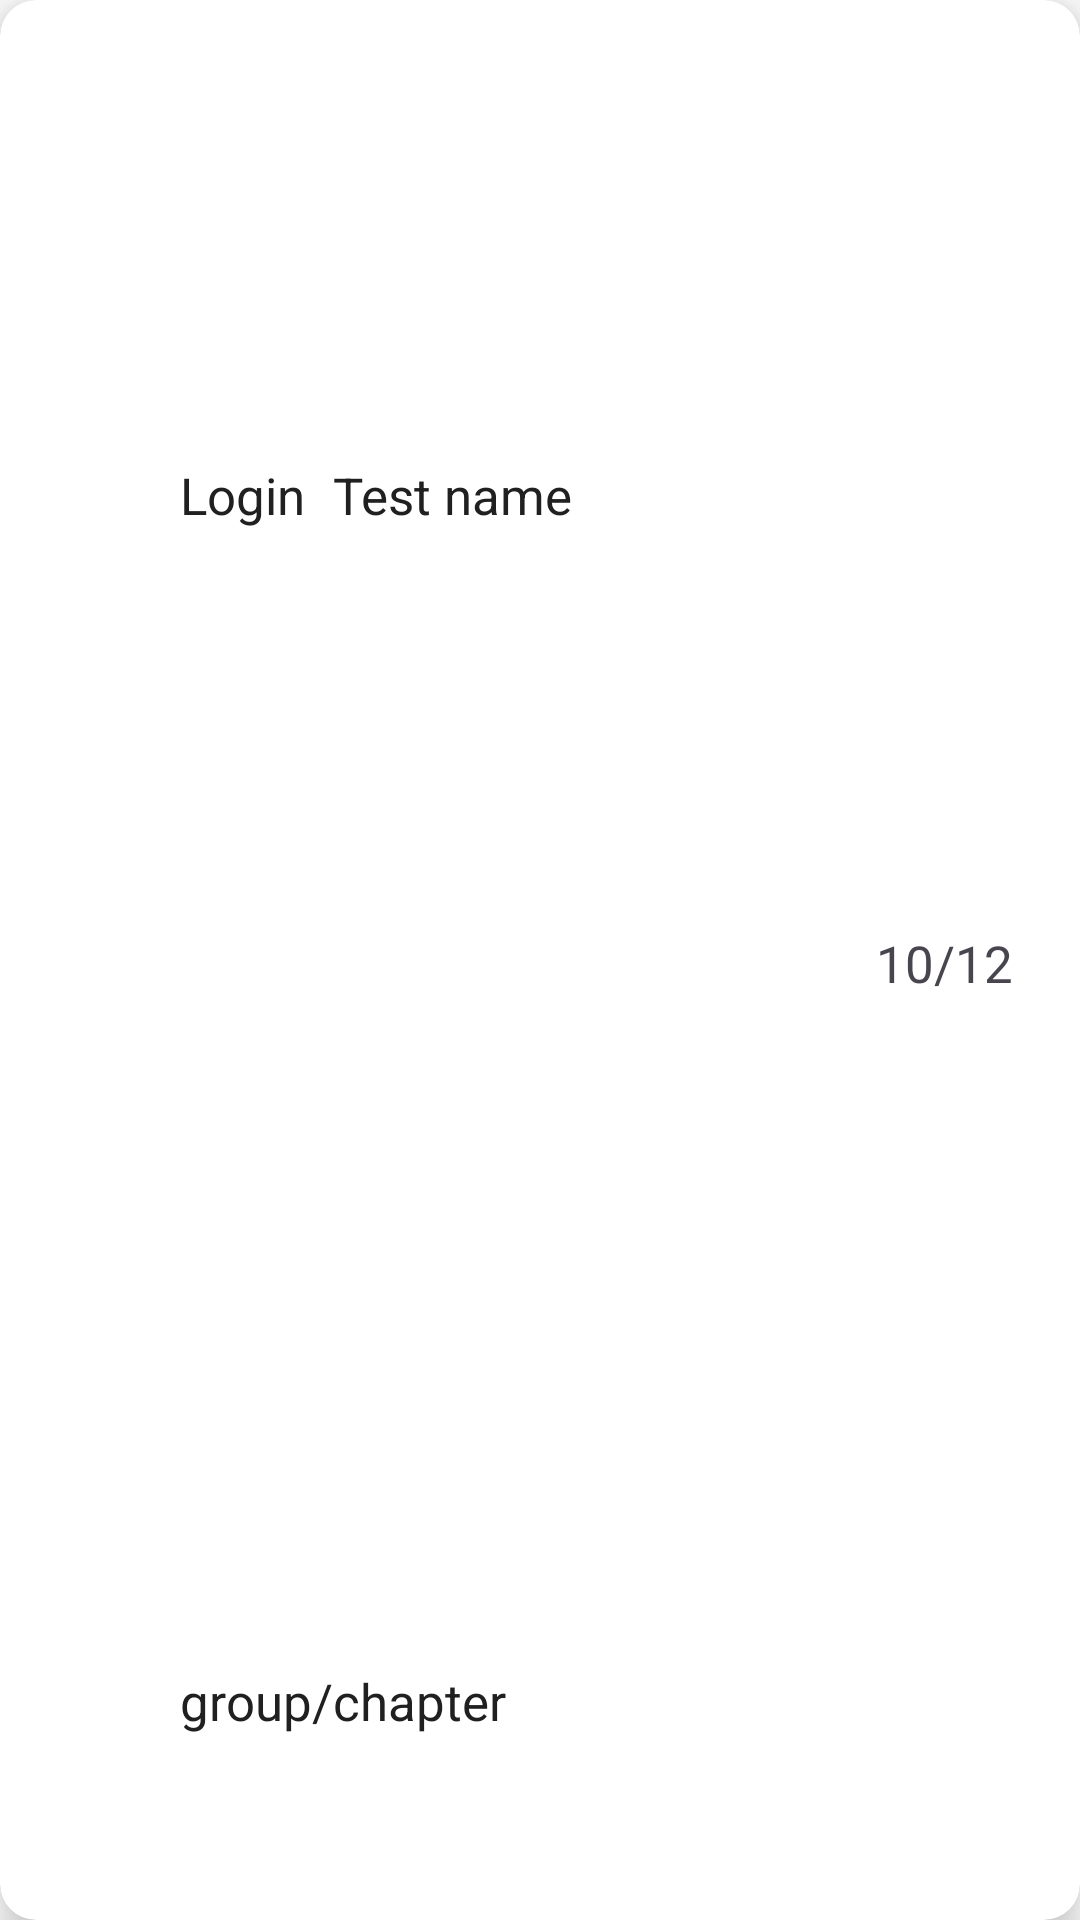

Android layout source for this screen:
<!-- AndroidManifest.xml: application theme Theme.Client -->
<!-- res/layout/result_list_item.xml -->
<?xml version="1.0" encoding="utf-8"?>
<androidx.cardview.widget.CardView
        xmlns:android="http://schemas.android.com/apk/res/android"
        xmlns:app="http://schemas.android.com/apk/res-auto"
        xmlns:tools="http://schemas.android.com/tools"
        android:layout_width="match_parent"
        android:layout_height="wrap_content"
        android:layout_marginEnd="12sp"
        android:layout_marginStart="12sp"
        android:layout_marginVertical="10sp"
        android:layout_marginHorizontal="10sp"
        app:cardCornerRadius="12sp"
        app:cardElevation="8sp"
        android:backgroundTint="@color/white">

    <androidx.constraintlayout.widget.ConstraintLayout
            android:layout_width="match_parent"
            android:layout_height="match_parent">

        <TextView
                android:layout_width="150sp"
                android:layout_height="wrap_content"
                android:id="@+id/group_chapter"
                android:text="@string/group_chapter"
                android:textColor="@color/dark_gray_chapter"
                android:textSize="17sp"
                app:layout_constraintBottom_toBottomOf="parent"
                app:layout_constraintEnd_toEndOf="parent"
                app:layout_constraintStart_toEndOf="@id/chapter_img"
                app:layout_constraintTop_toTopOf="parent"
                app:layout_constraintHorizontal_bias="0.0"
                app:layout_constraintVertical_bias="0.9"
        />
        <com.google.android.material.imageview.ShapeableImageView
                android:layout_width="60sp"
                android:layout_height="60sp"
                android:id="@+id/chapter_img"
                android:scaleType="centerCrop"
                android:src="@drawable/test_image"
                android:padding="15sp"
                app:layout_constraintBottom_toBottomOf="parent"
                app:layout_constraintEnd_toEndOf="parent"
                app:layout_constraintStart_toStartOf="parent"
                app:layout_constraintTop_toTopOf="parent"
                app:layout_constraintHorizontal_bias="0.0"
                app:layout_constraintVertical_bias="0.0"
                app:shapeAppearanceOverlay="@style/roundImageBook"
        />

        <TextView
                android:id="@+id/login_user"
                android:layout_width="wrap_content"
                android:layout_height="25sp"
                app:layout_constraintBottom_toBottomOf="parent"
                app:layout_constraintEnd_toEndOf="parent"
                app:layout_constraintTop_toTopOf="parent"
                app:layout_constraintStart_toEndOf="@id/chapter_img"
                app:layout_constraintHorizontal_bias="0.0"
                app:layout_constraintVertical_bias="0.25"
                android:text="@string/login"
                android:textSize="17sp"
                android:textColor="@color/dark_gray_chapter"
        />

        <TextView
                android:layout_width="150sp"
                android:layout_height="25sp"
                android:id="@+id/test_name_res"
                android:text="@string/test_name1"
                android:textColor="@color/dark_gray_chapter"
                android:textSize="17sp"
                app:layout_constraintBottom_toBottomOf="parent"
                app:layout_constraintEnd_toEndOf="parent"
                app:layout_constraintStart_toEndOf="@id/login_user"
                app:layout_constraintTop_toTopOf="parent"
                app:layout_constraintHorizontal_bias="0.085"
                app:layout_constraintVertical_bias="0.25"
        />
        <TextView
                android:layout_width="60sp"
                android:layout_height="35sp"
                android:id="@+id/result"
                android:scaleType="centerCrop"
                android:padding="7sp"
                android:textSize="17sp"
                android:text="@string/_10_12"
                android:src="@drawable/chapter_done"
                app:layout_constraintBottom_toBottomOf="parent"
                app:layout_constraintEnd_toEndOf="parent"
                app:layout_constraintStart_toStartOf="parent"
                app:layout_constraintTop_toTopOf="parent"
                app:layout_constraintHorizontal_bias="0.95"
                app:layout_constraintVertical_bias="0.5"
        />

    </androidx.constraintlayout.widget.ConstraintLayout>
</androidx.cardview.widget.CardView>
<!-- resources referenced by this layout -->
<resources>
  <color name="dark_gray_chapter">#202020</color>
  <color name="white">#FFFFFFFF</color>
  <!-- drawable chapter_done (drawable) -->
  <vector xmlns:android="http://schemas.android.com/apk/res/android" android:height="24dp" android:tint="#17C71E" android:viewportHeight="24" android:viewportWidth="24" android:width="24dp">
        
      <path android:fillColor="@android:color/white" android:pathData="M9,16.2L4.8,12l-1.4,1.4L9,19 21,7l-1.4,-1.4L9,16.2z"/>
      
  </vector>
  <string name="_10_12">10/12</string>
  <string name="group_chapter">group/chapter</string>
  <string name="login">"Login"</string>
  <string name="test_name1">Test name</string>
  <style name="roundImageBook">
          <item name="cornerFamily">rounded</item>
          <item name="cornerSize">40%</item>
      </style>
  <style name="Theme.Client" parent="Base.Theme.Client">
          <item name="android:windowBackground">@color/white</item>
      </style>
  <style name="Base.Theme.Client" parent="Theme.Material3.DayNight.NoActionBar">
          
          
      </style>
</resources>
